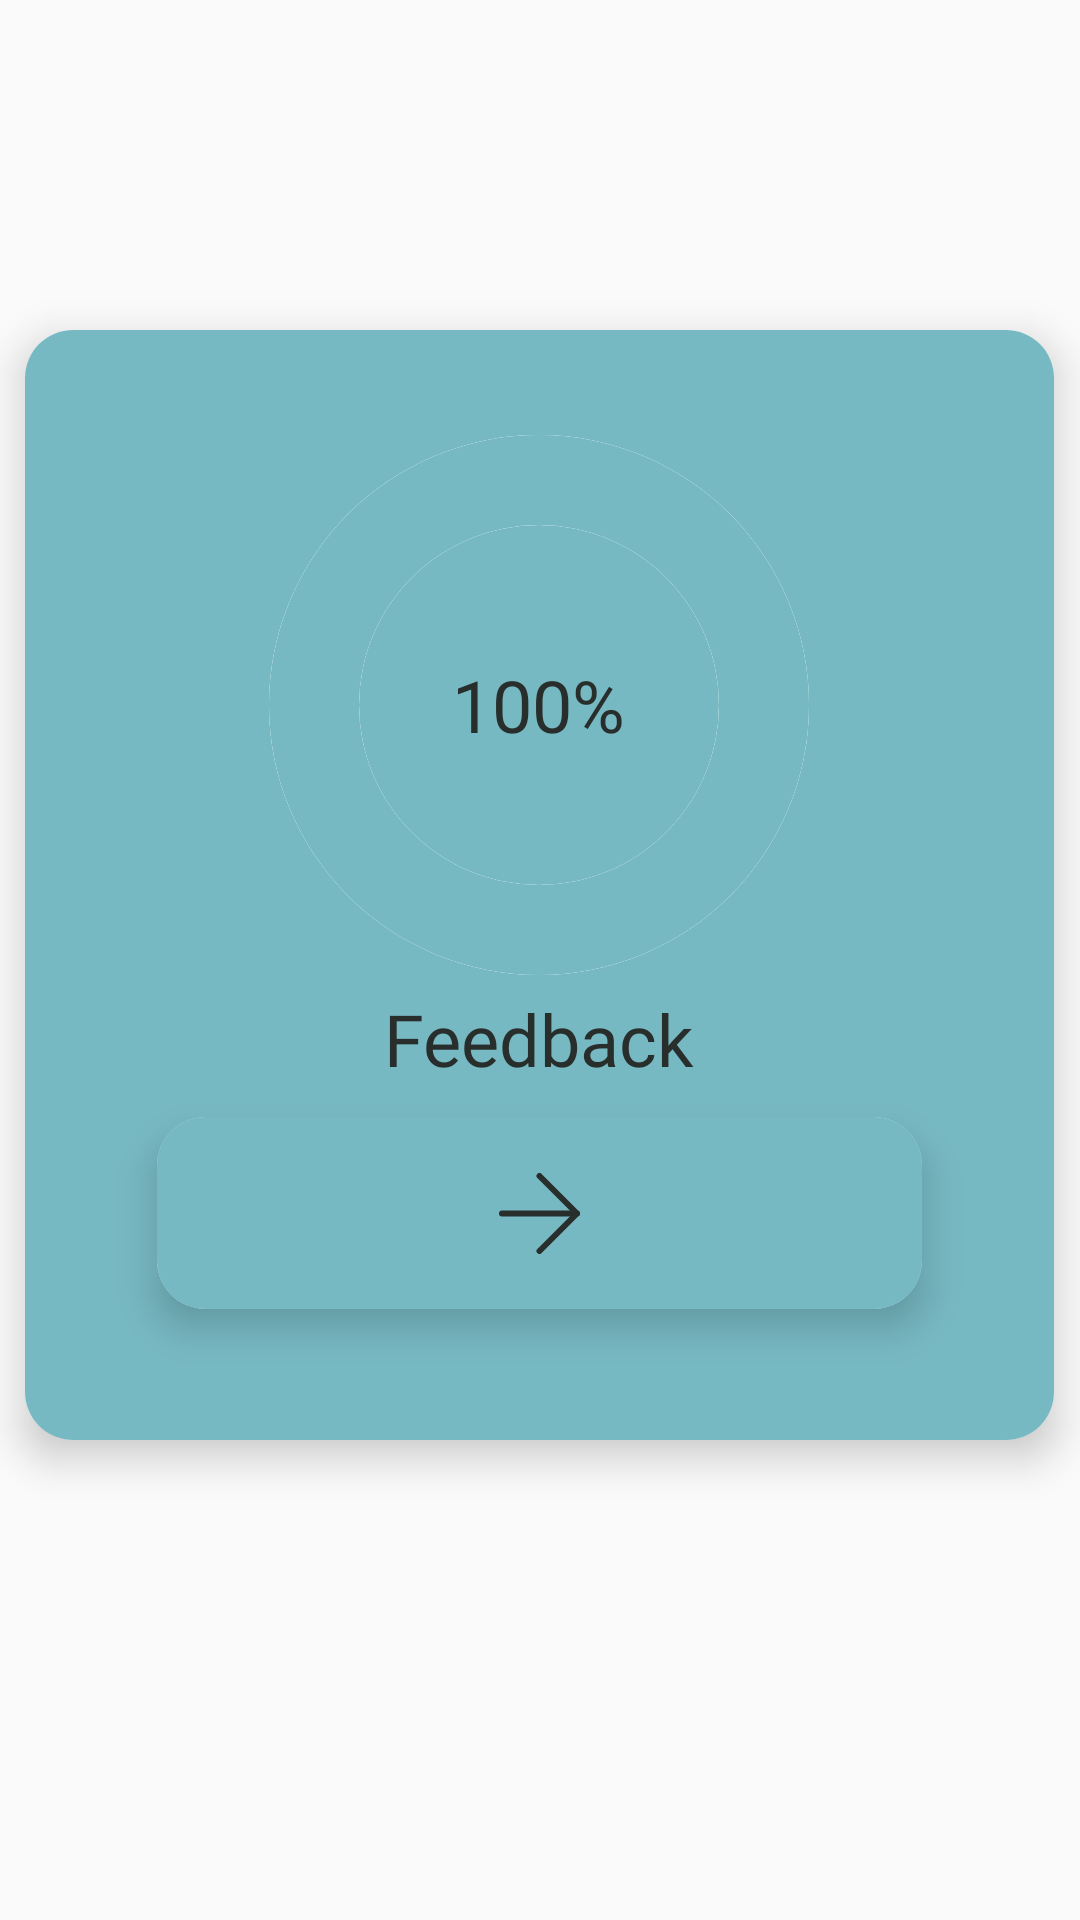

Here is an Android app screen rendered from its layout file. Give the layout XML and the strings, colors and styles it references.
<!-- AndroidManifest.xml: application theme Theme.ELearning_Bahasa_madura -->
<!-- res/layout/hasil_rekaman.xml -->
<RelativeLayout xmlns:android="http://schemas.android.com/apk/res/android"
    xmlns:app="http://schemas.android.com/apk/res-auto"
    android:layout_width="match_parent"
    android:layout_height="match_parent"
    android:background="@android:color/transparent">

    <ScrollView
        android:layout_width="match_parent"
        android:layout_height="match_parent"
        android:fillViewport="true">

        <LinearLayout
            android:layout_width="match_parent"
            android:layout_height="wrap_content"
            android:gravity="center"
            android:orientation="vertical">

            <androidx.cardview.widget.CardView
                android:id="@+id/card_input"
                android:layout_width="343dp"
                android:layout_height="370dp"
                android:layout_gravity="center"
                android:layout_marginBottom="50dp"
                app:cardCornerRadius="16dp"
                app:cardElevation="8dp"
                app:cardBackgroundColor="@android:color/white">

                <LinearLayout
                    android:layout_width="match_parent"
                    android:layout_height="match_parent"
                    android:orientation="vertical"
                    android:background="@color/kotakan"
                    android:layout_gravity="center"
                    android:padding="5dp">

                <LinearLayout
                    android:layout_width="match_parent"
                    android:layout_height="match_parent"
                    android:orientation="vertical"
                    android:background="@drawable/rounded_input">
                    
                    <RelativeLayout
                        android:layout_width="180dp"
                        android:layout_height="180dp"
                        android:layout_marginBottom="5dp"
                        android:layout_gravity="center"
                        android:layout_marginTop="30dp">

                        
                        <View
                            android:layout_width="match_parent"
                            android:layout_height="match_parent"
                            android:background="@drawable/circle_background" />

                        
                        <ProgressBar
                            android:id="@+id/progressCircle"
                            style="?android:attr/progressBarStyleHorizontal"
                            android:layout_width="match_parent"
                            android:layout_height="match_parent"
                            android:progress="100"
                            android:max="100"
                            android:progressDrawable="@drawable/circle_progress"
                            android:indeterminate="false" />

                        
                        <TextView
                            android:id="@+id/percentageText"
                            android:layout_width="wrap_content"
                            android:layout_height="wrap_content"
                            android:text="100%"
                            android:textSize="24sp"
                            android:textColor="@color/dalam_kotak"
                            android:fontFamily="@font/inter"
                            android:layout_centerInParent="true"/>


                    </RelativeLayout>
                    <TextView
                        android:id="@+id/feedbackText"
                        android:layout_width="wrap_content"
                        android:layout_height="wrap_content"
                        android:text="Feedback"
                        android:textSize="24sp"
                        android:layout_gravity="center"
                        android:textColor="@color/dalam_kotak"
                        android:fontFamily="@font/inter"
                        android:layout_below="@id/percentageText"
                        android:layout_centerHorizontal="true"
                        android:layout_marginBottom="10dp"
                        android:textAlignment="center" />

                    <androidx.cardview.widget.CardView
                        android:id="@+id/card_send"
                        android:layout_width="255dp"
                        android:layout_height="64dp"
                        android:layout_gravity="center"
                        app:cardCornerRadius="16dp"
                        app:cardElevation="8dp"
                        app:cardBackgroundColor="@android:color/white">

                        <LinearLayout
                            android:layout_width="match_parent"
                            android:layout_height="match_parent"
                            android:orientation="vertical"
                            android:background="@color/kotakan"
                            android:layout_gravity="center"
                            android:padding="5dp">

                            
                            <ImageButton
                                android:id="@+id/btnNext"
                                android:layout_width="match_parent"
                                android:layout_height="match_parent"
                                android:background="@drawable/rounded_shape"
                                android:src="@drawable/ic_send"
                                android:gravity="center"/>
                        </LinearLayout>
                    </androidx.cardview.widget.CardView>
                </LinearLayout>
                </LinearLayout>
            </androidx.cardview.widget.CardView>
        </LinearLayout>
    </ScrollView>
</RelativeLayout>
<!-- resources referenced by this layout -->
<resources>
  <color name="dalam_kotak">#282E2B</color>
  <color name="kotakan">#77B9C3</color>
  <!-- drawable circle_background (drawable) -->
  <?xml version="1.0" encoding="utf-8"?>
  <shape xmlns:android="http://schemas.android.com/apk/res/android"
      android:shape="ring"
      android:innerRadius="60dp"
      android:thickness="30dp"
      android:useLevel="false">
      <solid android:color="#E0F2F1" />
  </shape>
  <!-- drawable circle_progress (drawable) -->
  <?xml version="1.0" encoding="utf-8"?>
  <layer-list xmlns:android="http://schemas.android.com/apk/res/android">
      <item>
          <shape
              android:shape="ring"
              android:innerRadius="60dp"
              android:thickness="30dp"
              android:useLevel="false">
              <solid android:color="#E0F2F1" />
          </shape>
      </item>
      <item>
          <shape
              android:shape="ring"
              android:innerRadius="60dp"
              android:thickness="30dp"
              android:useLevel="true">
              <solid android:color="@color/kotakan" />
          </shape>
      </item>
  </layer-list>
  <!-- drawable ic_send (drawable) -->
  <vector xmlns:android="http://schemas.android.com/apk/res/android"
      android:width="27dp"
      android:height="27dp"
      android:viewportWidth="27"
      android:viewportHeight="27">
    <path
        android:pathData="M1,13.5H26"
        android:strokeLineJoin="round"
        android:strokeWidth="2"
        android:fillColor="#00000000"
        android:strokeColor="#282E2B"
        android:strokeLineCap="round"/>
    <path
        android:pathData="M13.5,1L26,13.5L13.5,26"
        android:strokeLineJoin="round"
        android:strokeWidth="2"
        android:fillColor="#00000000"
        android:strokeColor="#282E2B"
        android:strokeLineCap="round"/>
  </vector>
  <!-- drawable rounded_shape (drawable) -->
  <?xml version="1.0" encoding="utf-8"?>
  <shape xmlns:android="http://schemas.android.com/apk/res/android"
      android:shape="rectangle">
  
      <solid android:color="#77B9C3" />
  
      <corners android:radius="30dp" />
  
  </shape>
  <style name="Theme.ELearning_Bahasa_madura" parent="android:Theme.Material.Light.NoActionBar" />
</resources>
